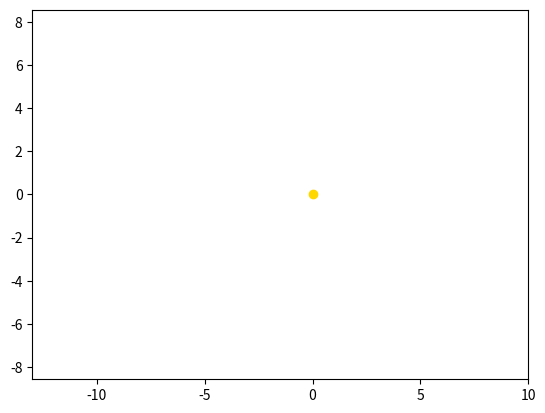

This chart was generated by the following Python code: (Note: this script raises an exception after producing the figure.)
import matplotlib.animation as animation
import matplotlib.pyplot as plt
import numpy as np

fig, ax = plt.subplots()
figur, = plt.plot([], [], 'o', color='brown')
figur1, = plt.plot([], [], 'o', color='red')
figur2, = plt.plot([], [], 'o', color='blue')
figur3, = plt.plot([], [], 'o', color='darkred')
trajectory, = plt.plot([], [], '-', color='black')
trajectory1, = plt.plot([], [], '-', color='black')
trajectory2, = plt.plot([], [], '-', color='black')
trajectory3, = plt.plot([], [], '-', color='black')

frames = np.arange(0, np.pi * 2.01, 0.09)

plt.axis('equal')
ax.set_xlim(-13, 10)
ax.set_ylim(-10, 10)

def krug(R, alpha):
    x = R * np.cos(alpha)
    y = R * np.sin(alpha)
    return x, y

def krug1(R1, alpha):
    x1 = R1 * np.cos(alpha)
    y1 = R1 * np.sin(alpha)
    return x1, y1 

def krug2(R2, alpha):
    x2 = R2 * np.cos(alpha)
    y2 = R2 * np.sin(alpha)
    return x2, y2

def krug3(R3, alpha):
    x3 = R3 * np.cos(alpha)
    y3 = R3 * np.sin(alpha)
    return x3, y3    

X1, Y1 = [], []
X2, Y2 = [], []
X3, Y3 = [], []
X4, Y4 = [], []

R = 1
R1 = 2
R2 = 3
R3 = 4
alpha = np.arange(-2*np.pi, 2*np.pi, 0.1)

def animate(i):
    plt.plot([0], [0] , marker='o', color='gold')
    X1.append(krug(R=R, alpha=i)[0])
    X2.append(krug1(R1=R1, alpha=i)[0])
    X3.append(krug2(R2=R2, alpha=i)[0])
    X4.append(krug3(R3=R3, alpha=i)[0])
    Y1.append(krug(R=R, alpha=i)[1])
    Y2.append(krug1(R1=R1, alpha=i)[1])
    Y3.append(krug2(R2=R2, alpha=i)[1])
    Y4.append(krug3(R3=R3, alpha=i)[1])
    figur.set_data(krug(R=R, alpha=i))
    trajectory.set_data(X1, Y1)
    figur1.set_data(krug1(R1=R1, alpha=i))
    trajectory1.set_data(X2, Y2)
    figur2.set_data(krug2(R2=R2, alpha=i))
    trajectory2.set_data(X3, Y3)
    figur3.set_data(krug3(R3=R3, alpha=i))
    trajectory3.set_data(X4, Y4)
    return figur,

ani = animation.FuncAnimation(fig,
                              animate,
                              frames=frames,
                              interval=70,
                              repeat=True
                             )

ani.save('planet2.gif')